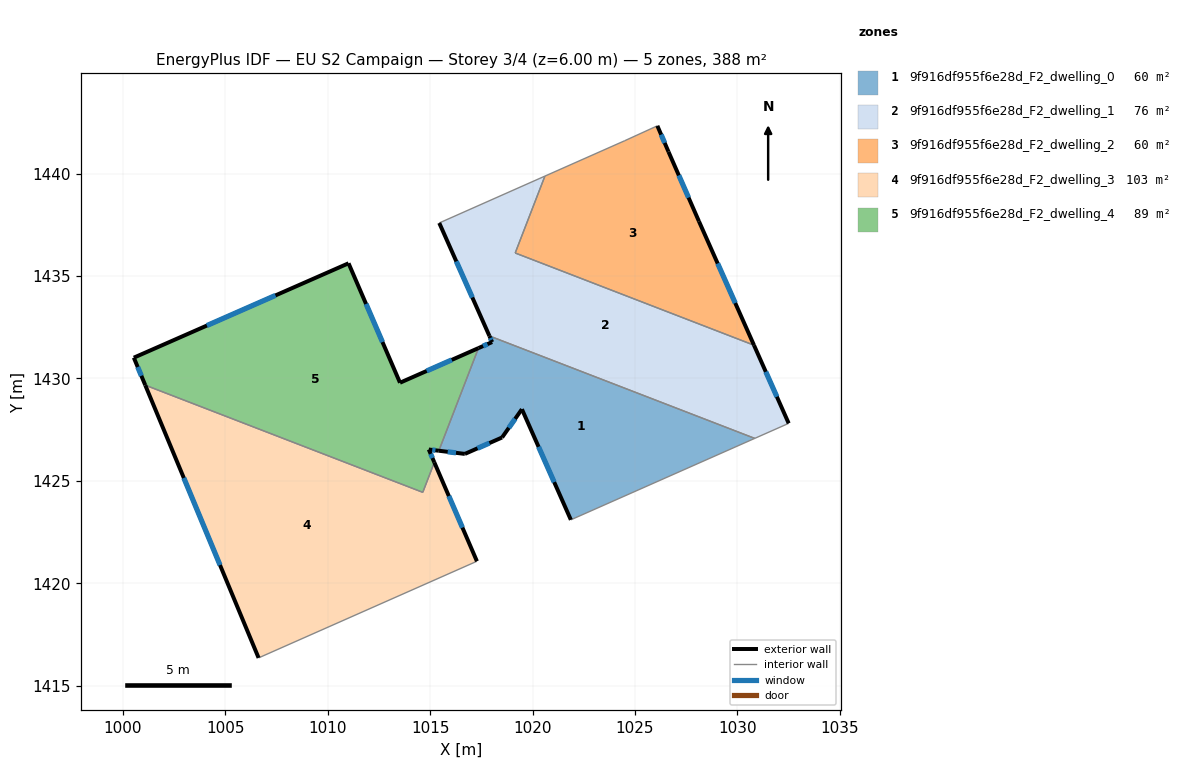
=== STOREY PLAN SPEC (per zone: floor XY polygon, exterior-wall plan segments, windows/doors) ===
zone 1: 9f916df955f6e28d_F2_dwelling_0  (60.1 m²)
  floor: (1030.85, 1427.07) (1021.87, 1423.09) (1019.48, 1428.50) (1018.51, 1427.11) (1016.70, 1426.31) (1015.43, 1426.47) (1017.36, 1431.48) (1018.03, 1431.77) (1017.90, 1432.07)
  exterior wall: (1016.70, 1426.31) – (1018.51, 1427.11)  [2.0 m]
    window: (1017.32, 1426.58) – (1017.90, 1426.84)  [0.6 m²]
  exterior wall: (1015.43, 1426.47) – (1016.70, 1426.31)  [1.3 m]
    window: (1015.86, 1426.41) – (1016.27, 1426.36)  [0.4 m²]
  exterior wall: (1018.03, 1431.77) – (1017.36, 1431.48)  [0.7 m]
    window: (1017.80, 1431.67) – (1017.59, 1431.58)  [0.2 m²]
  exterior wall: (1017.90, 1432.07) – (1018.03, 1431.77)  [0.3 m]
    window: (1017.94, 1431.97) – (1017.98, 1431.87)  [0.1 m²]
  exterior wall: (1019.48, 1428.50) – (1021.87, 1423.09)  [5.9 m]
    window: (1020.30, 1426.66) – (1021.06, 1424.93)  [1.8 m²]
  exterior wall: (1018.51, 1427.11) – (1019.48, 1428.50)  [1.7 m]
    window: (1018.84, 1427.58) – (1019.15, 1428.03)  [0.5 m²]
  interior walls: 3
zone 2: 9f916df955f6e28d_F2_dwelling_1  (76.0 m²)
  floor: (1030.81, 1431.62) (1032.51, 1427.80) (1030.85, 1427.07) (1017.90, 1432.07) (1015.45, 1437.59) (1020.60, 1439.87) (1019.15, 1436.12)
  exterior wall: (1032.51, 1427.80) – (1030.81, 1431.62)  [4.2 m]
    window: (1031.93, 1429.10) – (1031.39, 1430.32)  [1.3 m²]
  exterior wall: (1015.45, 1437.59) – (1017.90, 1432.07)  [6.0 m]
    window: (1016.28, 1435.71) – (1017.06, 1433.95)  [1.8 m²]
  interior walls: 5
zone 3: 9f916df955f6e28d_F2_dwelling_2  (60.1 m²)
  floor: (1026.64, 1441.07) (1028.12, 1437.67) (1030.81, 1431.62) (1019.15, 1436.12) (1020.60, 1439.87) (1024.51, 1441.60) (1026.09, 1442.33)
  exterior wall: (1026.64, 1441.07) – (1026.09, 1442.33)  [1.4 m]
    window: (1026.45, 1441.49) – (1026.28, 1441.90)  [0.4 m²]
  exterior wall: (1028.12, 1437.67) – (1026.64, 1441.07)  [3.7 m]
    window: (1027.62, 1438.82) – (1027.14, 1439.91)  [1.1 m²]
  exterior wall: (1030.81, 1431.62) – (1028.12, 1437.67)  [6.6 m]
    window: (1029.90, 1433.68) – (1029.04, 1435.61)  [2.0 m²]
  interior walls: 4
zone 4: 9f916df955f6e28d_F2_dwelling_3  (102.7 m²)
  floor: (1015.21, 1425.90) (1017.29, 1421.07) (1006.63, 1416.36) (1001.10, 1429.67) (1014.64, 1424.44)
  exterior wall: (1017.29, 1421.07) – (1015.21, 1425.90)  [5.3 m]
    window: (1016.58, 1422.71) – (1015.92, 1424.26)  [1.6 m²]
  exterior wall: (1001.10, 1429.67) – (1006.63, 1416.36)  [14.4 m]
    window: (1002.98, 1425.14) – (1004.75, 1420.88)  [4.4 m²]
  interior walls: 3
zone 5: 9f916df955f6e28d_F2_dwelling_4  (89.1 m²)
  floor: (1017.36, 1431.48) (1015.43, 1426.47) (1014.94, 1426.53) (1015.21, 1425.90) (1014.64, 1424.44) (1001.10, 1429.67) (1000.54, 1431.01) (1011.02, 1435.62) (1013.53, 1429.79)
  exterior wall: (1000.54, 1431.01) – (1001.10, 1429.67)  [1.5 m]
    window: (1000.73, 1430.55) – (1000.91, 1430.12)  [0.4 m²]
  exterior wall: (1011.02, 1435.62) – (1000.54, 1431.01)  [11.4 m]
    window: (1007.45, 1434.05) – (1004.10, 1432.58)  [3.5 m²]
  exterior wall: (1013.53, 1429.79) – (1011.02, 1435.62)  [6.3 m]
    window: (1012.68, 1431.77) – (1011.87, 1433.63)  [1.9 m²]
  exterior wall: (1017.36, 1431.48) – (1013.53, 1429.79)  [4.2 m]
    window: (1016.06, 1430.90) – (1014.84, 1430.36)  [1.3 m²]
  exterior wall: (1014.94, 1426.53) – (1015.43, 1426.47)  [0.5 m]
    window: (1015.10, 1426.51) – (1015.26, 1426.49)  [0.2 m²]
  exterior wall: (1015.21, 1425.90) – (1014.94, 1426.53)  [0.7 m]
    window: (1015.12, 1426.11) – (1015.03, 1426.31)  [0.2 m²]
  interior walls: 3

=== DERIVED (storey summary) ===
Building: EU S2 Campaign
Storey: 3 of 4  (floor level z = 6.00 m)
Storey gross floor area: 388.2 m²
Zones on this storey: 5
  - 9f916df955f6e28d_F2_dwelling_0: floor 60.1 m²; exterior wall 11.9 m (35.7 m²); 6 window(s) 3.6 m²; WWR 10.2%
  - 9f916df955f6e28d_F2_dwelling_1: floor 76.0 m²; exterior wall 10.2 m (30.6 m²); 2 window(s) 3.1 m²; WWR 10.2%
  - 9f916df955f6e28d_F2_dwelling_2: floor 60.1 m²; exterior wall 11.7 m (35.1 m²); 3 window(s) 3.6 m²; WWR 10.2%
  - 9f916df955f6e28d_F2_dwelling_3: floor 102.7 m²; exterior wall 19.7 m (59.0 m²); 2 window(s) 6.0 m²; WWR 10.2%
  - 9f916df955f6e28d_F2_dwelling_4: floor 89.1 m²; exterior wall 24.6 m (73.9 m²); 6 window(s) 7.5 m²; WWR 10.2%
Zone adjacency (shared interzone walls):
  - 9f916df955f6e28d_F2_dwelling_0 ↔ 9f916df955f6e28d_F2_dwelling_1
  - 9f916df955f6e28d_F2_dwelling_0 ↔ 9f916df955f6e28d_F2_dwelling_4
  - 9f916df955f6e28d_F2_dwelling_1 ↔ 9f916df955f6e28d_F2_dwelling_2
  - 9f916df955f6e28d_F2_dwelling_3 ↔ 9f916df955f6e28d_F2_dwelling_4